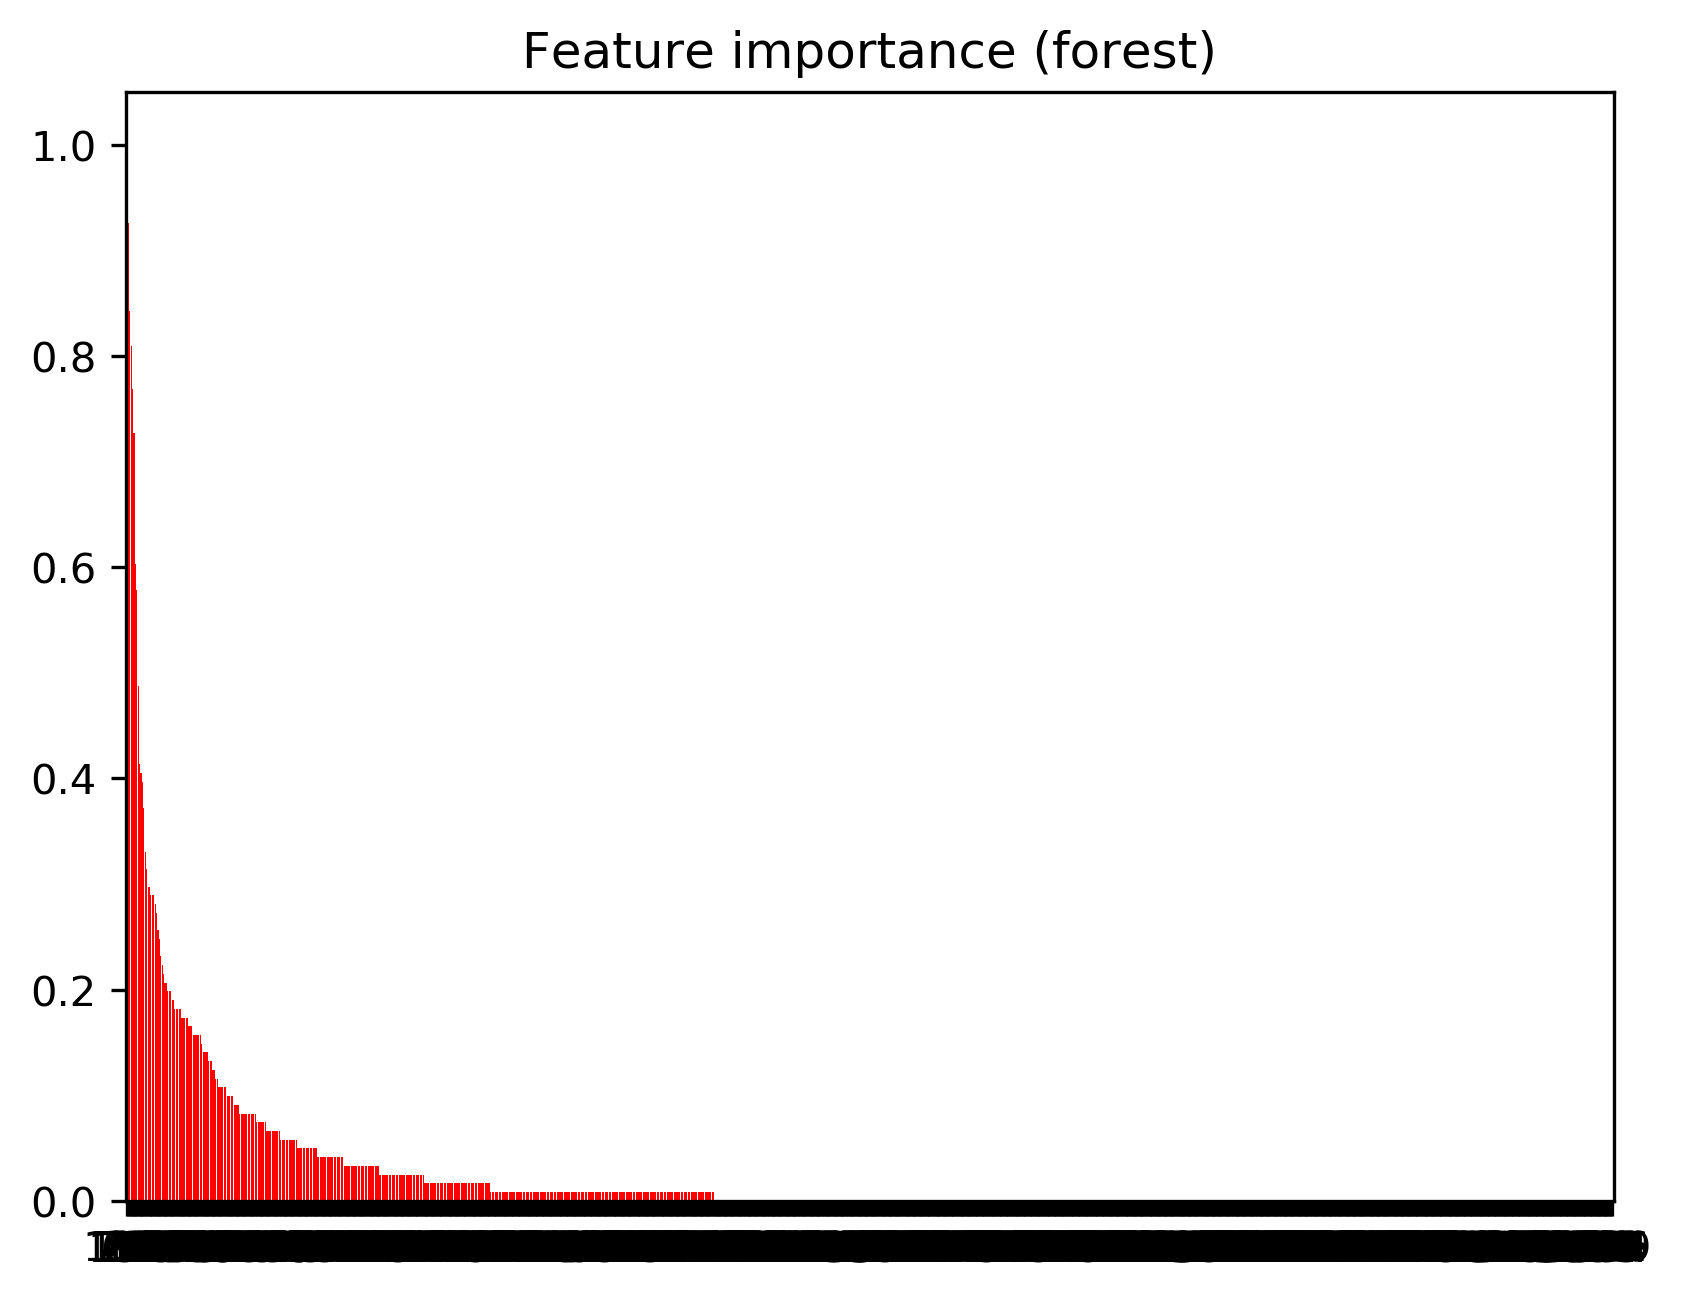

Data behind this chart, as committed beside it:
index, feature, feature name, importance
1, 157, sma_ha(t), 1.0
2, 31, q05_aY_chest(t), 0.9256
3, 771, chest_pitch_skew, 0.843
4, 750, hand_roll_q20, 0.8099
5, 1, mean_aY_hand(t), 0.7686
6, 13, median_aY_hand(t), 0.7273
7, 1025, bin_10_aX_chest(t), 0.6033
8, 775, chest_pitch_mad, 0.5785
9, 753, hand_pitch_q80, 0.4876
10, 639, derivative_4_q20_gY_chest, 0.4132
11, 122, rms_aZ_hand(t), 0.405
12, 870, std_aY_hand(s), 0.3967
13, 42, q20_aX_chest(t), 0.3719
14, 0, mean_aX_hand(t), 0.3306
15, 37, q20_aY_hand(t), 0.314
16, 50, q80_aZ_hand(t), 0.2975
17, 964, spectral_entropy_aX_chest, 0.2975
18, 740, chest_roll_mean, 0.2893
19, 120, rms_aX_hand(t), 0.2893
20, 49, q80_aY_hand(t), 0.2893
21, 153, smv_ha(t), 0.281
22, 759, chest_pitch_q95, 0.2727
23, 782, hand_roll_crestfactor, 0.2562
24, 1007, bin_70_aZ_hand(t), 0.2479
25, 1028, bin_90_aX_chest(t), 0.2314
26, 950, spectral_energy_gY_hand, 0.2231
27, 61, q95_aY_hand(t), 0.2149
28, 1031, bin_30_aY_chest(t), 0.2066
29, 959, spectral_entropy_aY_hand, 0.2066
30, 893, mad_aX_hand(s), 0.1983
31, 142, crestfactor_gY_chest(t), 0.1983
32, 1030, bin_10_aY_chest(t), 0.1983
33, 687, derivative_4_std_gY_chest, 0.1901
34, 8, mean_aZ_chest(t), 0.1901
35, 20, median_aZ_chest(t), 0.1818
36, 6, mean_aX_chest(t), 0.1818
37, 638, derivative_4_q20_gX_chest, 0.1818
38, 151, corr_haY_caY(t), 0.1818
39, 303, derivative_1_crestfactor_gY_chest, 0.1818
40, 774, hand_roll_mad, 0.1736
41, 1000, bin_10_aY_hand(t), 0.1736
42, 54, q80_aX_chest(t), 0.1736
43, 320, derivative_2_median_gX_hand, 0.1736
44, 1008, bin_90_aZ_hand(t), 0.1736
45, 403, derivative_2_skew_aZ_hand, 0.1653
46, 34, q05_gY_chest(t), 0.1653
47, 772, chest_roll_skew, 0.1653
48, 132, crestfactor_aX_hand(t), 0.157
49, 128, rms_aZ_chest(t), 0.157
50, 68, q95_aZ_chest(t), 0.157
51, 686, derivative_4_std_gX_chest, 0.157
52, 262, derivative_1_skew_gZ_hand, 0.157
53, 901, mad_aZ_chest(s), 0.157
54, 768, chest_roll_std, 0.1488
55, 66, q95_aX_chest(t), 0.1405
56, 5, mean_gZ_hand(t), 0.1405
57, 18, median_aX_chest(t), 0.1405
58, 650, derivative_4_q80_gX_chest, 0.1405
59, 751, chest_pitch_q20, 0.1322
60, 1002, bin_70_aY_hand(t), 0.1322
... 994 more rows
